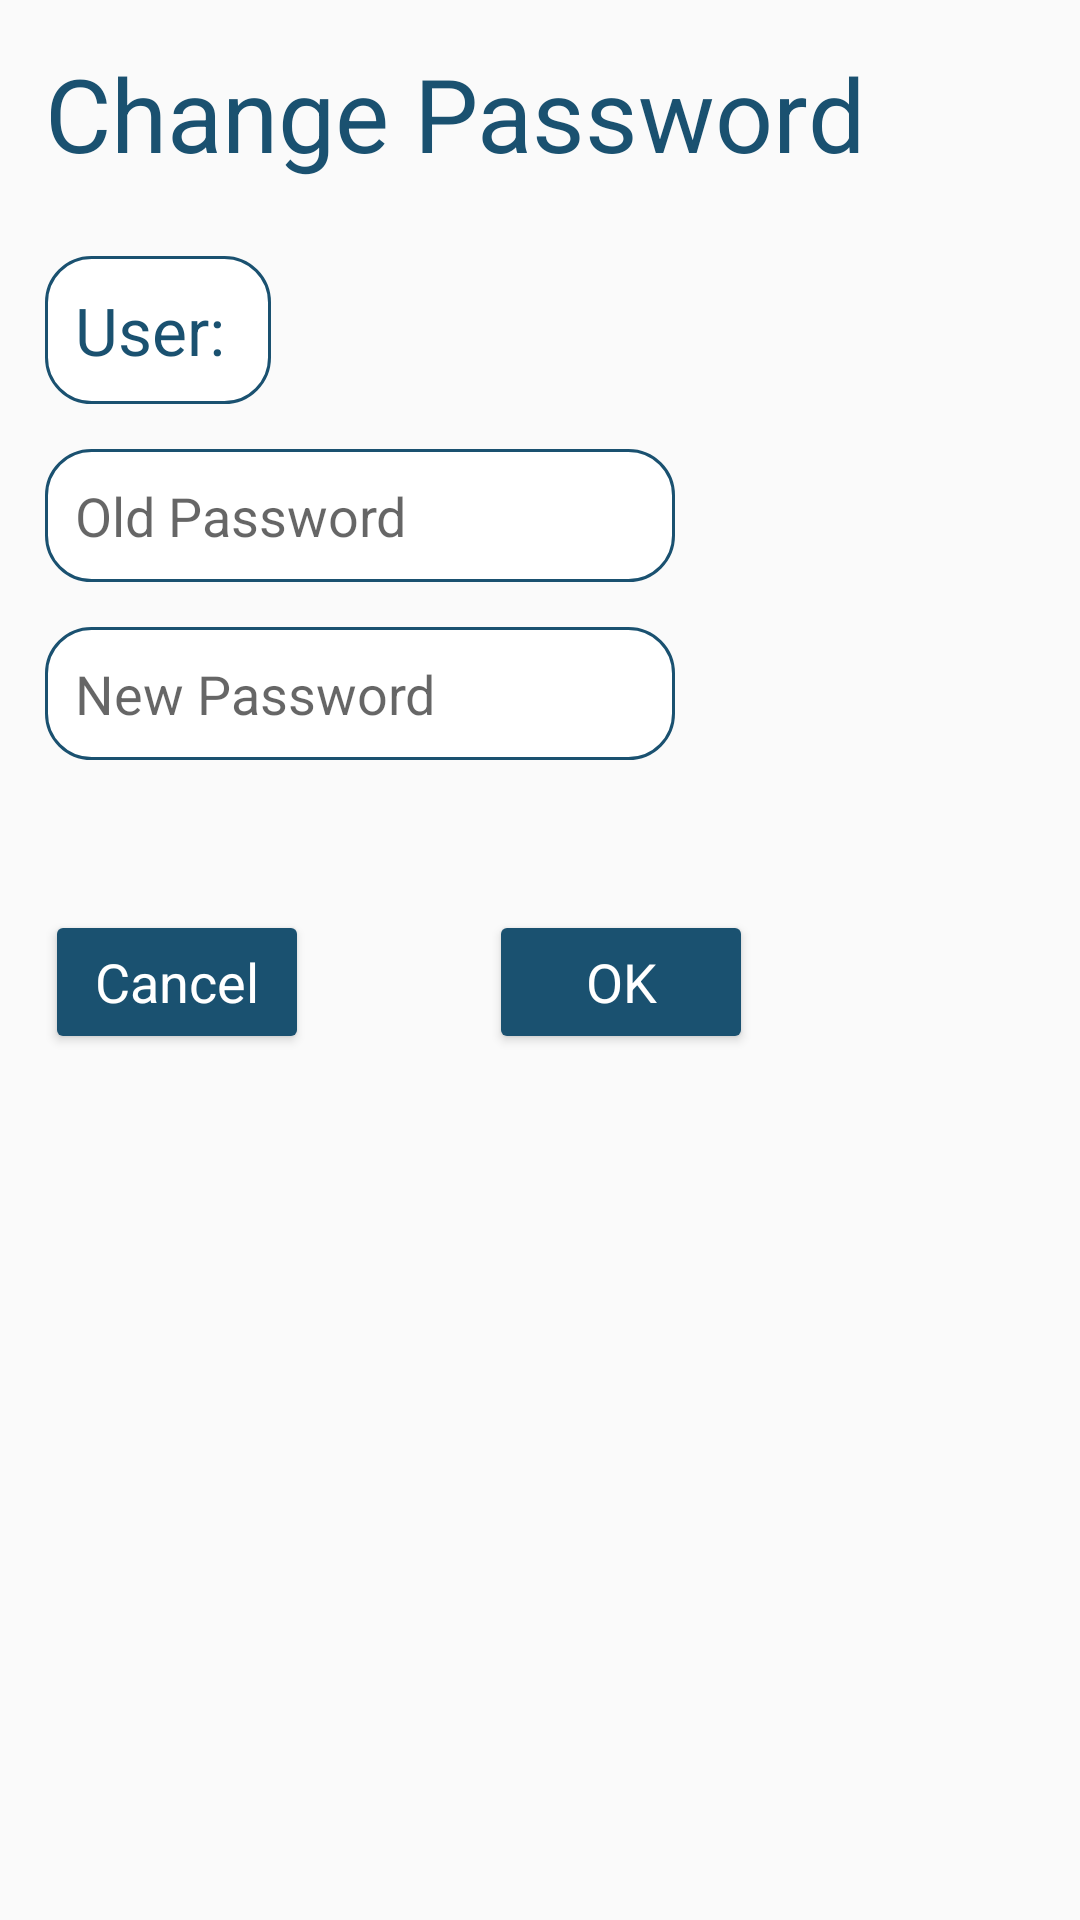

Android layout source for this screen:
<!-- AndroidManifest.xml: application theme AppTheme -->
<!-- res/layout/change_password_activity.xml -->
<?xml version="1.0" encoding="utf-8"?>

<androidx.constraintlayout.widget.ConstraintLayout xmlns:android="http://schemas.android.com/apk/res/android"
    xmlns:app="http://schemas.android.com/apk/res-auto"
    android:layout_width="match_parent"
    android:layout_height="match_parent">

    <TextView
        android:id="@+id/textView6"
        android:layout_width="wrap_content"
        android:layout_height="wrap_content"
        android:layout_marginStart="15dp"
        android:layout_marginTop="15dp"
        android:text="@string/change_password"
        android:textAppearance="@style/TextAppearance.AppCompat.Display1"
        android:textColor="@color/colorPrimaryDark"
        app:layout_constraintStart_toStartOf="parent"
        app:layout_constraintTop_toTopOf="parent" />

    <TextView
        android:id="@+id/user"
        android:layout_width="wrap_content"
        android:layout_height="wrap_content"
        android:layout_marginTop="25dp"
        android:background="@drawable/border_box"
        android:text="User: "
        android:textAppearance="@style/TextAppearance.AppCompat.Large"
        android:textColor="@color/colorPrimaryDark"
        app:layout_constraintStart_toStartOf="@+id/textView6"
        app:layout_constraintTop_toBottomOf="@+id/textView6" />

    <EditText
        android:id="@+id/oldPass"
        android:layout_width="wrap_content"
        android:layout_height="wrap_content"
        android:textColor="@color/colorPrimaryDark"
        android:background="@drawable/border_box"
        android:layout_marginTop="15dp"
        android:minWidth="200dp"
        android:ems="10"
        android:hint="@string/old_password"
        android:inputType="textPassword"
        app:layout_constraintStart_toStartOf="@+id/user"
        app:layout_constraintTop_toBottomOf="@+id/user" />

    <EditText
        android:id="@+id/newPass"
        android:layout_width="wrap_content"
        android:layout_height="wrap_content"
        android:layout_marginTop="15dp"
        android:background="@drawable/border_box"
        android:ems="10"
        android:hint="@string/new_password"
        android:inputType="textPassword"
        android:minWidth="200dp"
        android:textColor="@color/colorPrimaryDark"
        app:layout_constraintStart_toStartOf="@+id/oldPass"
        app:layout_constraintTop_toBottomOf="@+id/oldPass" />

    <Button
        android:id="@+id/cancelChangePass"
        android:layout_width="wrap_content"
        android:layout_height="wrap_content"
        android:layout_marginTop="50dp"
        android:backgroundTint="@color/colorPrimaryDark"
        android:text="@string/cancel"
        android:textAppearance="@style/TextAppearance.AppCompat.Medium"
        android:textColor="@color/white"
        app:layout_constraintStart_toStartOf="@+id/newPass"
        app:layout_constraintTop_toBottomOf="@+id/newPass" />

    <Button
        android:id="@+id/okChangePass"
        android:layout_width="wrap_content"
        android:layout_height="wrap_content"
        android:layout_marginStart="60dp"
        android:backgroundTint="@color/colorPrimaryDark"
        android:text="@android:string/ok"
        android:textAppearance="@style/TextAppearance.AppCompat.Medium"
        android:textColor="@color/white"
        app:layout_constraintStart_toEndOf="@+id/cancelChangePass"
        app:layout_constraintTop_toTopOf="@+id/cancelChangePass" />

    <TextView
        android:id="@+id/errorChangePass"
        android:layout_width="wrap_content"
        android:textColor="@color/errorColor"
        android:layout_height="wrap_content"
        android:layout_marginTop="15dp"
        app:layout_constraintStart_toStartOf="@+id/newPass"
        app:layout_constraintTop_toBottomOf="@+id/newPass" />
</androidx.constraintlayout.widget.ConstraintLayout>
<!-- resources referenced by this layout -->
<resources>
  <color name="colorPrimaryDark">#1A5170</color>
  <color name="errorColor">#702424</color>
  <color name="white">#FFFFFF</color>
  <!-- drawable border_box (drawable) -->
  <?xml version="1.0" encoding="utf-8"?>
  
  <shape xmlns:android="http://schemas.android.com/apk/res/android">
      <stroke
          android:width="1dp"
          android:color="@color/colorPrimaryDark" />
      <solid
          android:color="@color/white"
          android:paddingLeft="10dp"
          android:paddingTop="10dp"/>
      <corners
          android:radius="15dp"/>
      <padding
          android:left="10dp"
          android:top="10dp"
          android:right="10dp"
          android:bottom="10dp" />
  </shape>
  <string name="cancel">Cancel</string>
  <string name="change_password">Change Password</string>
  <string name="new_password">New Password</string>
  <string name="old_password">Old Password</string>
  <style name="AppTheme" parent="Theme.AppCompat.Light.NoActionBar">
          
          <item name="colorPrimary">@color/colorPrimaryDark</item>
          <item name="colorAccent">@color/colorAccent</item>
  
      </style>
  <color name="colorAccent">#A4D0E8</color>
</resources>
